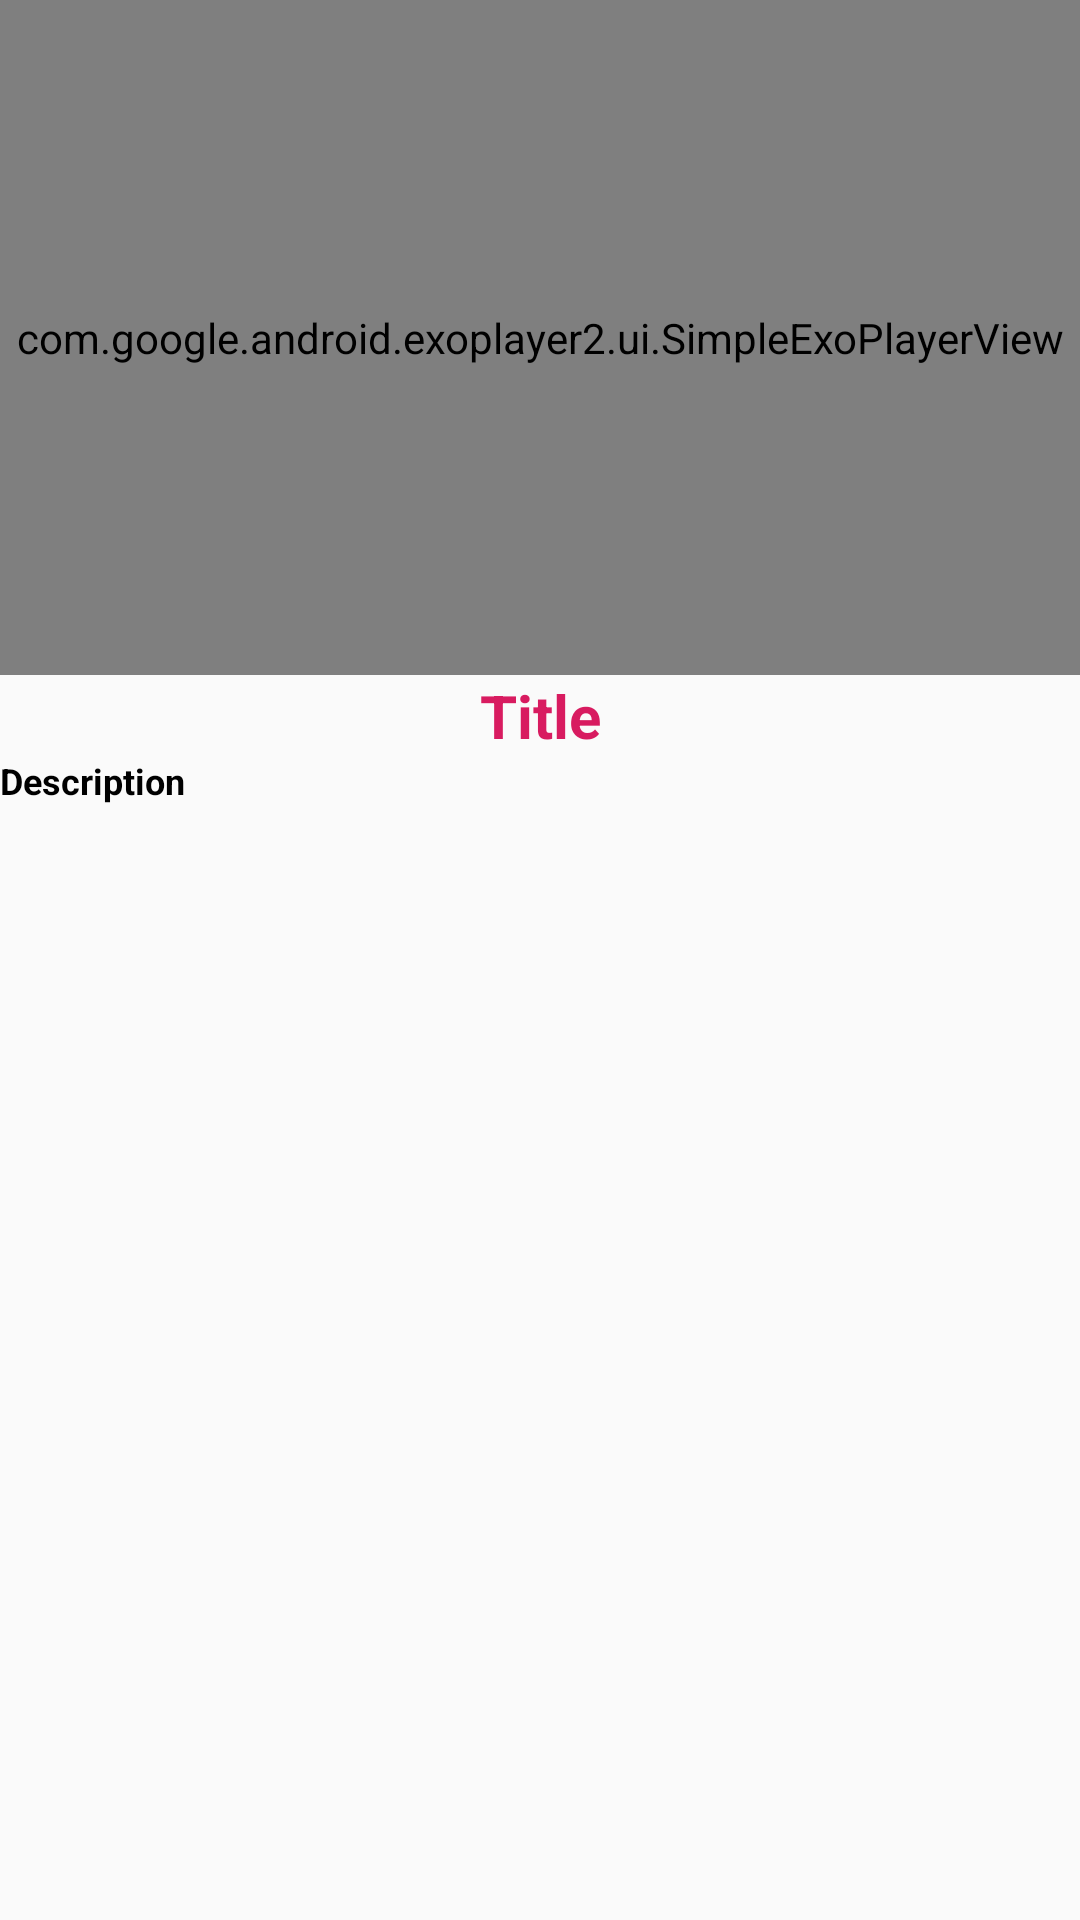

Layout XML and referenced resources for this Android screen:
<!-- AndroidManifest.xml: application theme AppTheme -->
<!-- res/layout/activity_play_video.xml -->
<?xml version="1.0" encoding="utf-8"?>
<LinearLayout
        xmlns:android="http://schemas.android.com/apk/res/android"
        android:layout_width="match_parent"
        android:layout_height="match_parent"
        android:orientation="vertical"
        android:weightSum="4">

    <LinearLayout
            android:id="@+id/layout_one"
            android:layout_width="match_parent"
            android:layout_height="match_parent"
            android:layout_weight="2"
            android:orientation="vertical">

        <com.google.android.exoplayer2.ui.SimpleExoPlayerView

                android:id="@+id/exoplayerview"
                android:layout_width="match_parent"
                android:layout_height="225dp">

        </com.google.android.exoplayer2.ui.SimpleExoPlayerView>

        <TextView
                android:id="@+id/titleset"
                android:text="Title"
                android:textColor="@color/colorAccent"
                android:textStyle="bold"
                android:textSize="20sp"
                android:gravity="center"
                android:layout_width="match_parent"
                android:layout_height="wrap_content"/>

        <ScrollView android:layout_width="match_parent" android:layout_height="wrap_content">
            <TextView
                    android:id="@+id/descriptionset"
                    android:text="Description"
                    android:textColor="#000000"
                    android:textStyle="bold"
                    android:textSize="12sp"
                    android:layout_width="match_parent"
                    android:layout_height="wrap_content"/>

        </ScrollView>


    </LinearLayout>

    <LinearLayout
            android:id="@+id/layout_two"
            android:layout_width="match_parent"
            android:layout_height="match_parent"
            android:layout_weight="2"
            android:orientation="horizontal">

            <android.support.v7.widget.RecyclerView
                    android:layout_width="match_parent"
                    android:layout_height="match_parent"
                    android:clipToPadding="false"
                    android:scrollbars="vertical"
                    android:id="@+id/recyclerViewtwo">

            </android.support.v7.widget.RecyclerView>

        </LinearLayout>

</LinearLayout>
<!-- resources referenced by this layout -->
<resources>
  <color name="colorAccent">#D81B60</color>
  <style name="AppTheme" parent="Theme.AppCompat.Light.NoActionBar">
          
          <item name="colorPrimary">@color/colorPrimary</item>
          <item name="colorPrimaryDark">@color/colorPrimaryDark</item>
          <item name="colorAccent">@color/colorAccent</item>
          <item name="android:colorForeground">@color/foreground_material_light</item>
      </style>
  <color name="colorPrimary">#008577</color>
  <color name="colorPrimaryDark">#00574B</color>
</resources>
